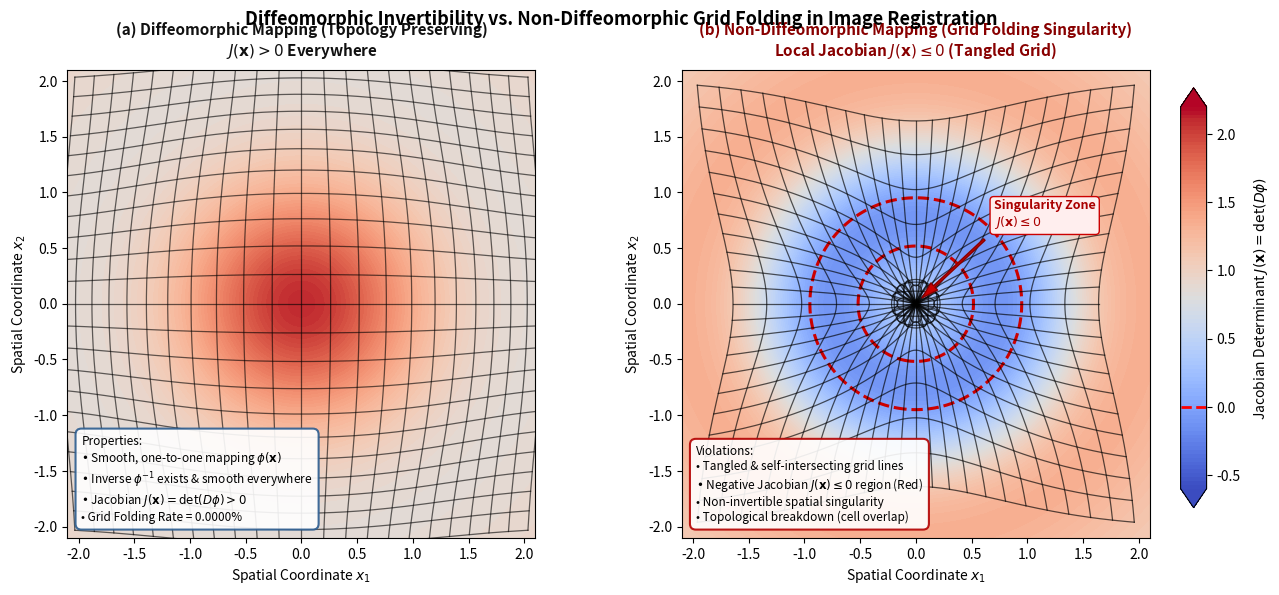

This figure's Python source: (Note: this script raises an exception after producing the figure.)
import os
import numpy as np
import matplotlib.pyplot as plt
import matplotlib.colors as mcolors

def generate_figure9():
    fig, axes = plt.subplots(1, 2, figsize=(13, 6), dpi=300)
    plt.subplots_adjust(left=0.06, right=0.92, wspace=0.22, top=0.88, bottom=0.10)

    # High-resolution mesh for Jacobian field
    n_fine = 250
    x_fine = np.linspace(-2.2, 2.2, n_fine)
    y_fine = np.linspace(-2.2, 2.2, n_fine)
    X_fine, Y_fine = np.meshgrid(x_fine, y_fine)

    # Coarse mesh for grid lines
    n_lines = 23
    x_grid = np.linspace(-2.0, 2.0, n_lines)
    y_grid = np.linspace(-2.0, 2.0, n_lines)

    # Dense resolution along grid lines for smooth curve plotting
    n_line_pts = 200
    line_t = np.linspace(-2.0, 2.0, n_line_pts)

    # -------------------------------------------------------------
    # Panel A: Diffeomorphic Transformation (Smooth Gaussian expansion/warp)
    # -------------------------------------------------------------
    def warp_A(x, y):
        # Smooth localized expansion
        r2 = x**2 + y**2
        sigma = 1.1
        amp = 0.45
        factor = amp * np.exp(-r2 / (2 * sigma**2))
        ux = factor * x
        uy = factor * y
        return x + ux, y + uy

    def jacobian_A(x, y):
        r2 = x**2 + y**2
        sigma = 1.1
        amp = 0.45
        g = amp * np.exp(-r2 / (2 * sigma**2))
        
        dg_dx = g * (-x / sigma**2)
        dg_dy = g * (-y / sigma**2)
        
        dux_dx = g + x * dg_dx
        dux_dy = x * dg_dy
        duy_dx = y * dg_dx
        duy_dy = g + y * dg_dy

        d11 = 1.0 + dux_dx
        d12 = dux_dy
        d21 = duy_dx
        d22 = 1.0 + duy_dy

        J = d11 * d22 - d12 * d21
        return J

    J_A = jacobian_A(X_fine, Y_fine)

    # -------------------------------------------------------------
    # Panel B: Non-Diffeomorphic Transformation (Severe compression leading to grid folding)
    # -------------------------------------------------------------
    def warp_B(x, y):
        r2 = x**2 + y**2
        sigma = 0.95
        amp = -1.65 # Severe negative amplitude causes inversion
        factor = amp * np.exp(-r2 / (2 * sigma**2))
        ux = factor * x
        uy = factor * y
        return x + ux, y + uy

    def jacobian_B(x, y):
        r2 = x**2 + y**2
        sigma = 0.95
        amp = -1.65
        g = amp * np.exp(-r2 / (2 * sigma**2))
        
        dg_dx = g * (-x / sigma**2)
        dg_dy = g * (-y / sigma**2)
        
        dux_dx = g + x * dg_dx
        dux_dy = x * dg_dy
        duy_dx = y * dg_dx
        duy_dy = g + y * dg_dy

        d11 = 1.0 + dux_dx
        d12 = dux_dy
        d21 = duy_dx
        d22 = 1.0 + duy_dy

        J = d11 * d22 - d12 * d21
        return J

    J_B = jacobian_B(X_fine, Y_fine)

    # Setup Custom Diverging Colormap centered at J=1.0, with red for J <= 0
    vmin, vmax = -0.6, 2.2
    cmap = plt.cm.coolwarm

    # Plot Panel A
    ax_a = axes[0]
    im_a = ax_a.contourf(X_fine, Y_fine, J_A, levels=np.linspace(vmin, vmax, 100), cmap=cmap, vmin=vmin, vmax=vmax, extend='both')
    
    # Draw deformed grid lines for Panel A
    for x_c in x_grid:
        pts_x, pts_y = warp_A(x_c, line_t)
        ax_a.plot(pts_x, pts_y, color='black', alpha=0.6, linewidth=0.9)
    for y_c in y_grid:
        pts_x, pts_y = warp_A(line_t, y_c)
        ax_a.plot(pts_x, pts_y, color='black', alpha=0.6, linewidth=0.9)

    ax_a.set_title("(a) Diffeomorphic Mapping (Topology Preserving)\n$J(\\mathbf{x}) > 0$ Everywhere", fontsize=11, fontweight='bold', pad=10, color='#111111')
    ax_a.set_xlim(-2.1, 2.1)
    ax_a.set_ylim(-2.1, 2.1)
    ax_a.set_aspect('equal')
    ax_a.set_xlabel("Spatial Coordinate $x_1$", fontsize=10)
    ax_a.set_ylabel("Spatial Coordinate $x_2$", fontsize=10)
    ax_a.grid(False)

    # Annotation box for Panel A
    text_a = (
        "Properties:\n"
        "• Smooth, one-to-one mapping $\\phi(\\mathbf{x})$\n"
        "• Inverse $\\phi^{-1}$ exists & smooth everywhere\n"
        "• Jacobian $J(\\mathbf{x}) = \\det(D\\phi) > 0$\n"
        "• Grid Folding Rate = 0.0000%"
    )
    ax_a.text(0.03, 0.03, text_a, transform=ax_a.transAxes, fontsize=8.5,
              verticalalignment='bottom', bbox=dict(boxstyle='round,pad=0.5', facecolor='white', alpha=0.9, edgecolor='#2b5c8f', lw=1.5))

    # Plot Panel B
    ax_b = axes[1]
    im_b = ax_b.contourf(X_fine, Y_fine, J_B, levels=np.linspace(vmin, vmax, 100), cmap=cmap, vmin=vmin, vmax=vmax, extend='both')
    
    # Contour line for J(x) = 0 singularity boundary
    ax_b.contour(X_fine, Y_fine, J_B, levels=[0.0], colors=['#cc0000'], linewidths=[2.2], linestyles=['--'])

    # Draw deformed grid lines for Panel B
    for x_c in x_grid:
        pts_x, pts_y = warp_B(x_c, line_t)
        ax_b.plot(pts_x, pts_y, color='black', alpha=0.65, linewidth=0.9)
    for y_c in y_grid:
        pts_x, pts_y = warp_B(line_t, y_c)
        ax_b.plot(pts_x, pts_y, color='black', alpha=0.65, linewidth=0.9)

    ax_b.set_title("(b) Non-Diffeomorphic Mapping (Grid Folding Singularity)\nLocal Jacobian $J(\\mathbf{x}) \\leq 0$ (Tangled Grid)", fontsize=11, fontweight='bold', pad=10, color='#880000')
    ax_b.set_xlim(-2.1, 2.1)
    ax_b.set_ylim(-2.1, 2.1)
    ax_b.set_aspect('equal')
    ax_b.set_xlabel("Spatial Coordinate $x_1$", fontsize=10)
    ax_b.set_ylabel("Spatial Coordinate $x_2$", fontsize=10)
    ax_b.grid(False)

    # Annotation box for Panel B
    text_b = (
        "Violations:\n"
        "• Tangled & self-intersecting grid lines\n"
        "• Negative Jacobian $J(\\mathbf{x}) \\leq 0$ region (Red)\n"
        "• Non-invertible spatial singularity\n"
        "• Topological breakdown (cell overlap)"
    )
    ax_b.text(0.03, 0.03, text_b, transform=ax_b.transAxes, fontsize=8.5,
              verticalalignment='bottom', bbox=dict(boxstyle='round,pad=0.5', facecolor='white', alpha=0.9, edgecolor='#b30000', lw=1.5))

    # Add arrow annotation pointing to J <= 0 region
    ax_b.annotate('Singularity Zone\n$J(\\mathbf{x}) \\leq 0$', xy=(0, 0), xytext=(0.70, 0.70),
                arrowprops=dict(facecolor='#cc0000', edgecolor='#880000', shrink=0.08, width=1.5, headwidth=7),
                fontsize=9, fontweight='bold', color='#aa0000',
                bbox=dict(boxstyle='round,pad=0.3', facecolor='#ffeeee', edgecolor='#cc0000', lw=1))

    # Add shared colorbar
    cbar_ax = fig.add_axes([0.93, 0.15, 0.02, 0.70])
    cbar = fig.colorbar(im_b, cax=cbar_ax)
    cbar.set_label('Jacobian Determinant $J(\\mathbf{x}) = \\det(D\\phi)$', fontsize=10, labelpad=8)
    cbar.set_ticks([-0.5, 0.0, 0.5, 1.0, 1.5, 2.0])
    cbar.ax.axhline(0.0, color='red', linewidth=2, linestyle='--')

    # Overall Figure Title
    fig.suptitle("Diffeomorphic Invertibility vs. Non-Diffeomorphic Grid Folding in Image Registration",
                 fontsize=13, fontweight='bold', y=0.98)

    # Ensure output directory exists
    out_dir = "/Users/stnava/code/syntx/docs/manuscript/figures"
    os.makedirs(out_dir, exist_ok=True)
    out_path = os.path.join(out_dir, "fig9_diffeomorphic_invertibility_concept.png")
    
    plt.savefig(out_path, dpi=300, bbox_inches='tight')
    plt.close()
    print(f"Successfully generated Figure 9 at: {out_path}")

if __name__ == "__main__":
    generate_figure9()
